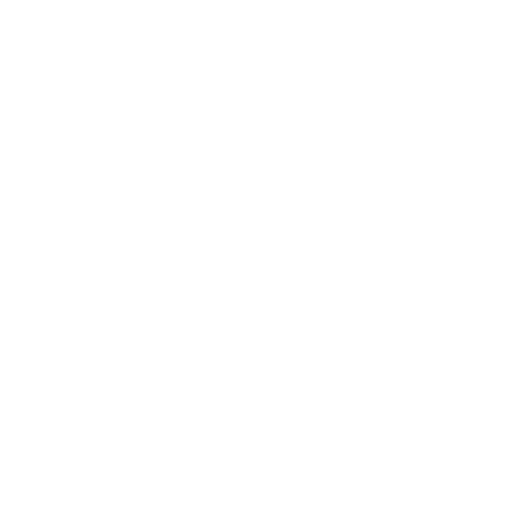
t = 0.00 s
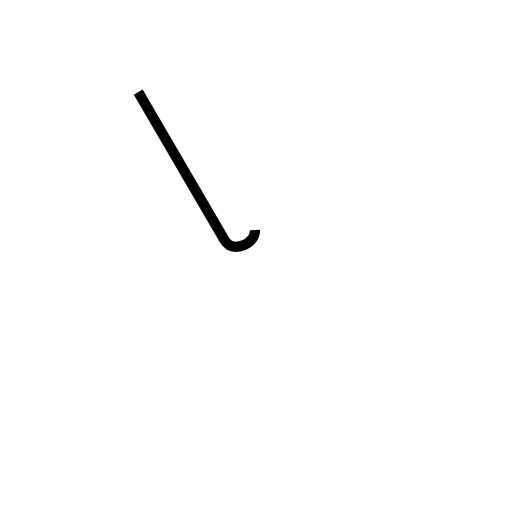
t = 0.62 s
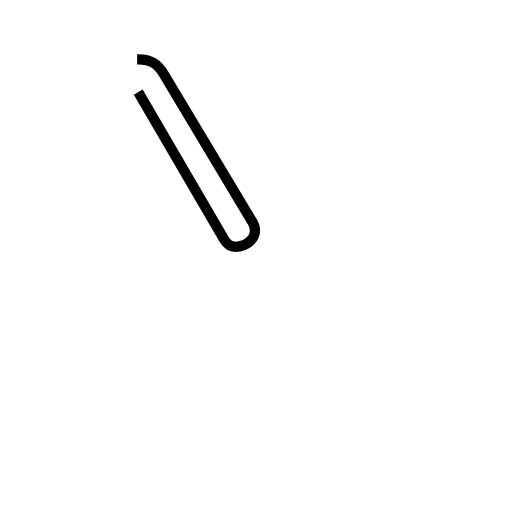
t = 1.25 s
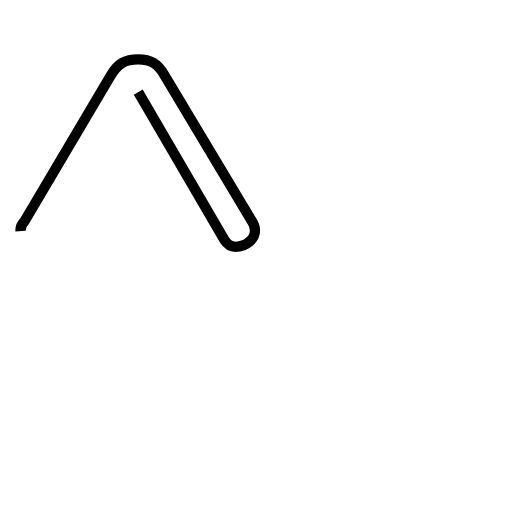
t = 1.87 s
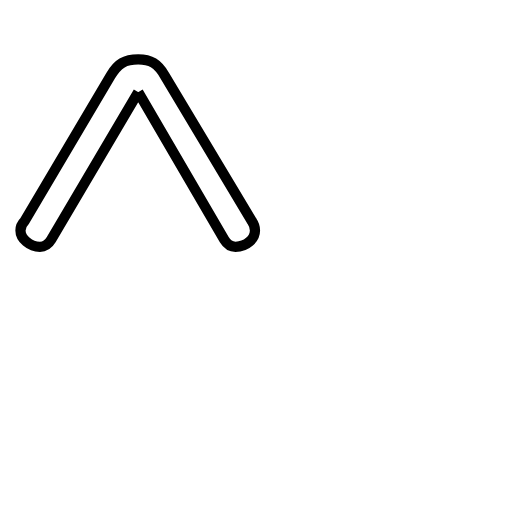
t = 2.50 s

The animated SVG that drew these frames (rendered in a browser with its animation timeline set to each time). Animation: 1 SMIL element (animate=1); one cycle of 2.50 s.

<?xml version='1.0' encoding='utf-8'?>
<svg viewBox="0.0 -6.0 50.0 50.0" version="1.1" xmlns="http://www.w3.org/2000/svg"><rect x="-1000" y="-1000" width="2000" height="2000" stroke="white" fill="white" /><g style="fill:none;stroke:#000000;stroke-width:1"><path d="M 13.5 -35.0 L 21.9 -20.6 C 22.2 -20.1 22.6 -19.9 23.0 -19.9 C 24.1 -19.9 24.9 -20.7 24.9 -21.5 C 24.9 -21.8 24.8 -22.1 24.6 -22.4 L 16.1 -36.6 C 15.4 -37.8 14.7 -38.2 13.5 -38.2 C 12.2 -38.2 11.5 -37.8 10.8 -36.6 L 2.4 -22.4 C 2.1 -22.1 2.0 -21.8 2.0 -21.5 C 2.0 -20.7 2.9 -19.9 3.9 -19.9 C 4.3 -19.9 4.7 -20.1 5.0 -20.6 Z" transform="translate(0.0 38.0)" stroke-dasharray="83.19403644550374" stroke-dashoffset="83.19403644550374"><animate attributeName="stroke-dashoffset" from="83.19403644550374" to="0" dur="2.495821093365112s" begin="0s" fill="freeze" /></path></g></svg>
